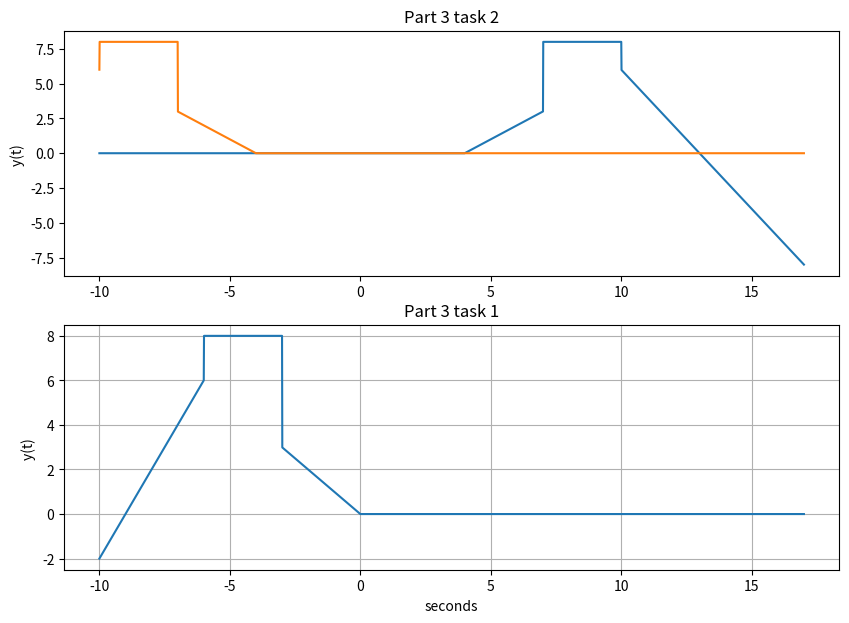

This chart was generated by the following Python code:
import numpy as np
import matplotlib.pyplot as plt

#plt.rcParams.update({'fontsize' : 14})

#Task 1
steps = 1e-2
t = np.arange(-10, 17 + steps, steps)

print('Number of elements: len(t)= ', len(t), '\nFirst Element: t[0] = ', t[0]
      , '\nLast Element: t[len(t) - 1] = ', t[len(t) - 1])

def u(t):
    y = np.zeros(t.shape)
    
    for i in range(len(t)):
        if t[i] < 0:
            y[i] = 0
        else:
            y[i] = 1
    return y
    
def r(t):
    y = np.zeros(t.shape)
    
    for i in range(len(t)):
        if t[i] < 0:
            y[i] = 0
        else:
            y[i] = t[i]
    return y

def func2(t):
    return r(-t) - r(-t - 3) + 5 * u(-t - 3) - 2 * u(-t - 6) - 2 * r(-t - 6)

y1 = func2(t)

plt.figure(figsize = (10, 7))
plt.subplot(2, 1, 2)
plt.plot(t[range(len(y1))], y1)
plt.grid()
plt.ylabel('y(t) ')
plt.xlabel('seconds')
plt.title('Part 3 task 1')
print ('formula: ', len(t)/3)

#Task 2
def func3(t):
    return r(t - 4) - r(t - 7) + 5 * u(t - 7) - 2 * u(t - 10) - 2 * r(t - 10)
    
y2 = func3(t)

#plt.figure(figsize = (10, 7))
plt.subplot(2, 1, 1)
plt.plot(t[range(len(y1))], y2)
plt.grid()
plt.ylabel('y(t) ')
#plt.xlabel('seconds')
plt.title('Part 3 task 2')
print ('formula: ', len(t)/3)

#Task 2.2
def func4(t):
    return r(-t - 4) - r(-t - 7) + 5 * u(-t - 7) - 2 * u(-t - 10) - 2 * r(-t - 10)
    
y3 = func4(t)

#plt.figure(figsize = (10, 7))
plt.subplot(2, 1, 1)
plt.plot(t[range(len(y1))], y3)
plt.grid()
plt.ylabel('y(t) ')
#plt.xlabel('seconds')